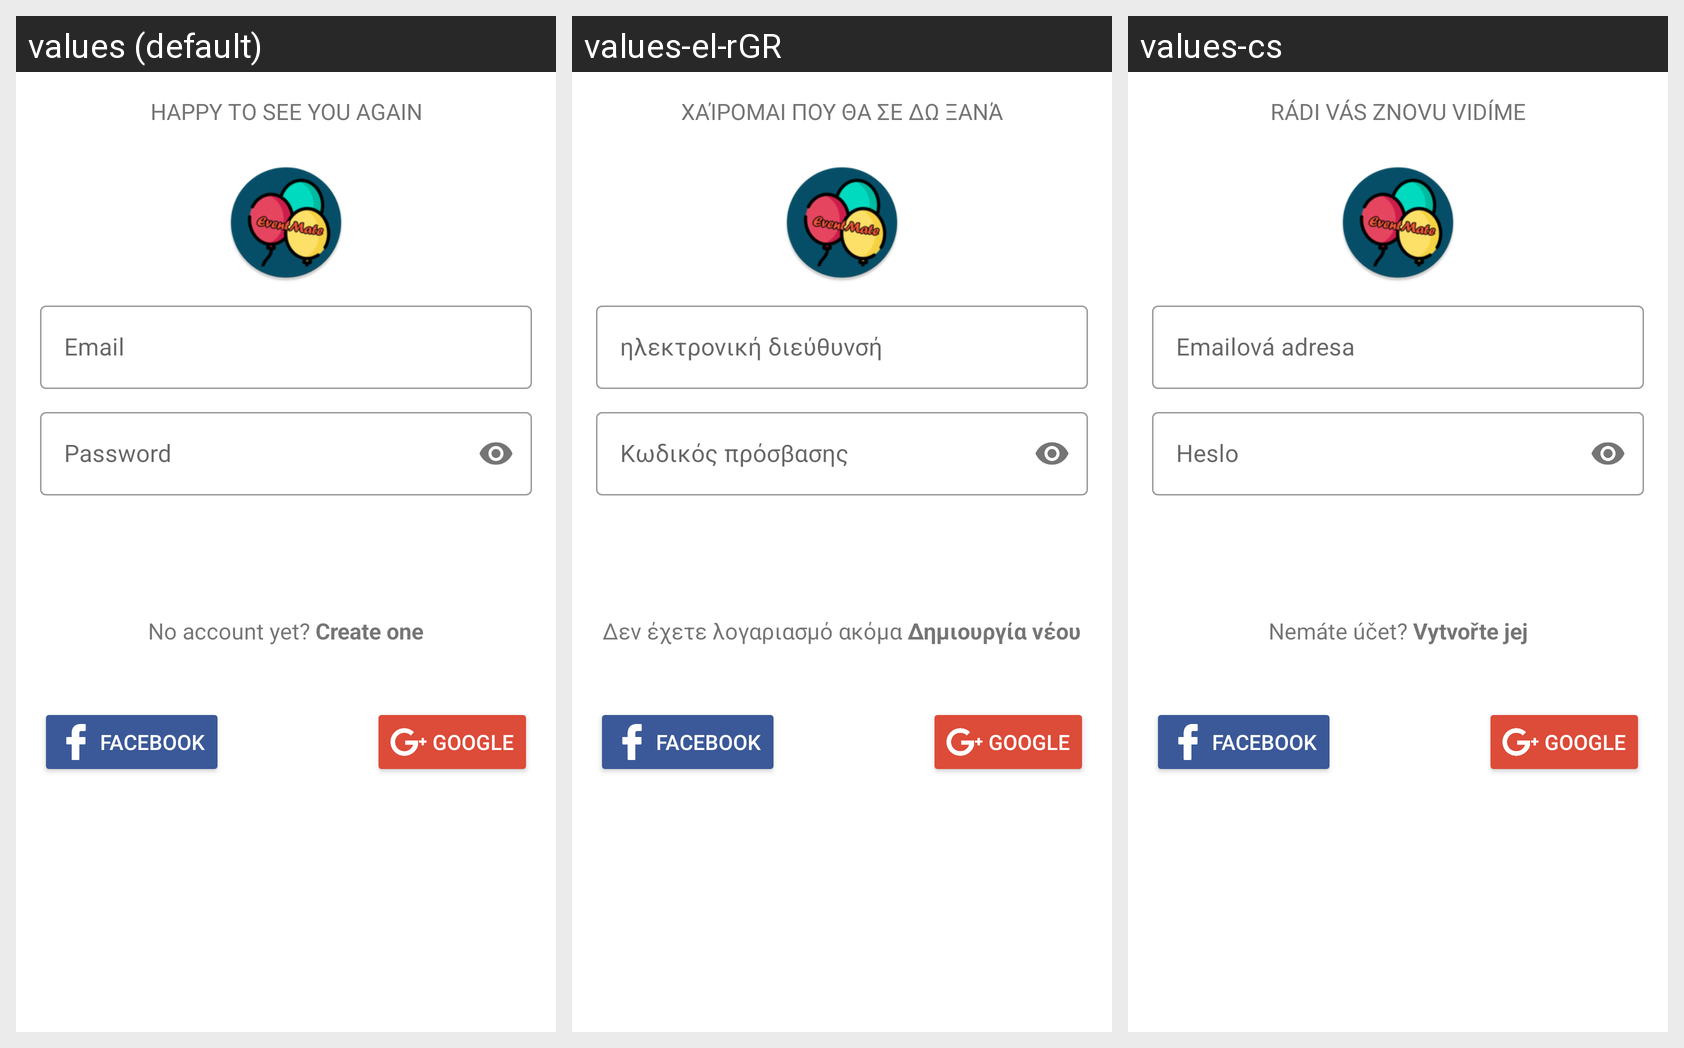

Strings drawn on this Android screen and how each of the app's shown locales translates them:
Android screen res/layout/activity_login.xml rendered under 3 locales, left to right: values (default), values-el-rGR, values-cs. Device: Nexus 5 (rendered at 1080×1920; each locale shown at half size, 540×960, under a caption strip naming it); theme AppTheme.
Strings drawn on this screen, with the default value and each locale's value (text and hints the layout hard-codes, and strings that could not be matched under every locale, appear in the picture but are not listed):

mgs_welcome
  values: Happy to see you again
  values-el-rGR: Χαίρομαι που θα σε δω ξανά
  values-cs: Rádi Vás znovu vidíme

hint_email
  values: Email
  values-el-rGR: ηλεκτρονική διεύθυνσή
  values-cs: Emailová adresa

hint_password
  values: Password
  values-el-rGR: Κωδικός πρόσβασης
  values-cs: Heslo

tv_no_account
  values: No account yet? Create one
  values-el-rGR: Δεν έχετε λογαριασμό ακόμα Δημιουργία νέου
  values-cs: Nemáte účet? Vytvořte jej

btn_facebook
  values: Facebook
  values-el-rGR: Facebook
  values-cs: Facebook

btn_google
  values: Google
  values-el-rGR: Google
  values-cs: Google
